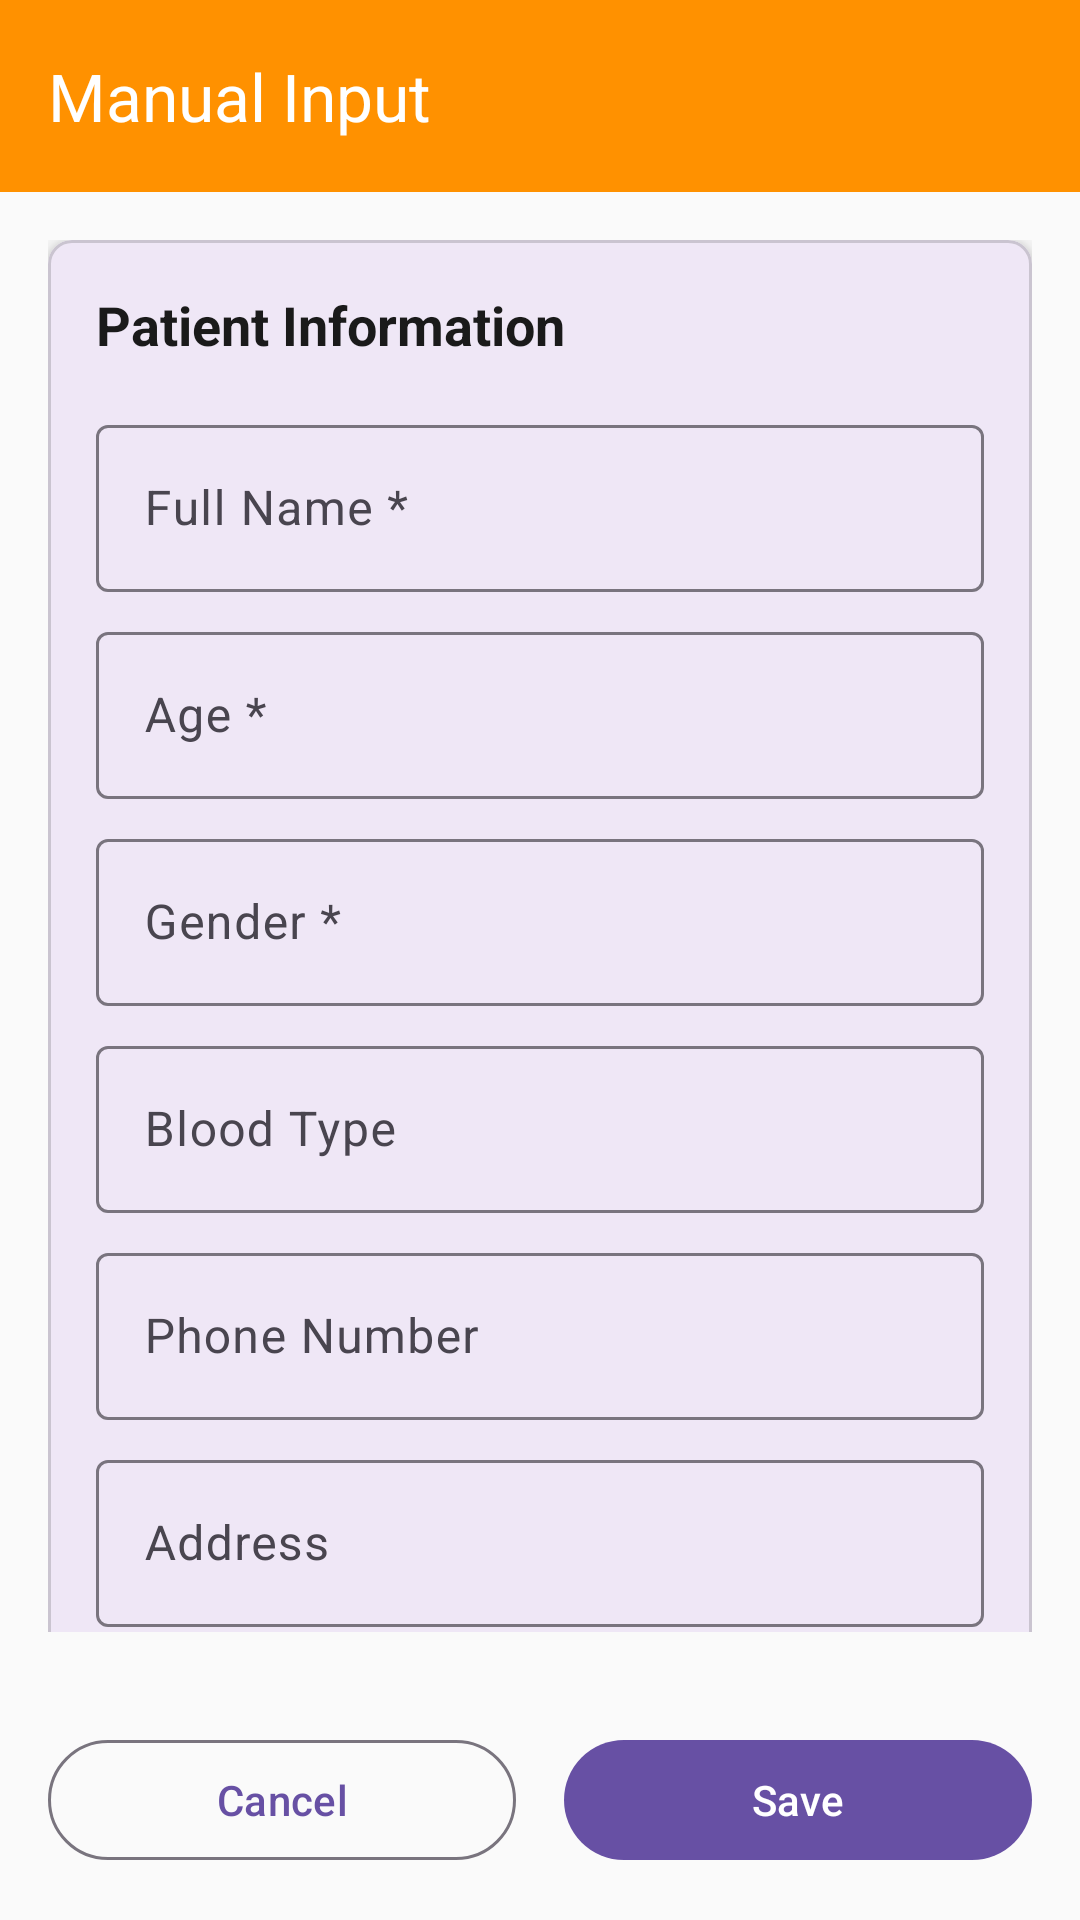

Here is an Android app screen rendered from its layout file. Give the layout XML and the strings, colors and styles it references.
<!-- AndroidManifest.xml: application theme Theme.DidAPP -->
<!-- res/layout/activity_manual_input.xml -->
<?xml version="1.0" encoding="utf-8"?>
<androidx.constraintlayout.widget.ConstraintLayout xmlns:android="http://schemas.android.com/apk/res/android"
    xmlns:app="http://schemas.android.com/apk/res-auto"
    android:layout_width="match_parent"
    android:layout_height="match_parent"
    android:background="@color/background">

    
    <com.google.android.material.appbar.MaterialToolbar
        android:id="@+id/toolbar"
        android:layout_width="match_parent"
        android:layout_height="wrap_content"
        android:background="@color/primary"
        app:layout_constraintEnd_toEndOf="parent"
        app:layout_constraintStart_toStartOf="parent"
        app:layout_constraintTop_toTopOf="parent"
        app:navigationIcon="@drawable/ic_arrow_back"
        app:title="Manual Input"
        app:titleTextColor="@color/white" />

    
    <androidx.core.widget.NestedScrollView
        android:layout_width="match_parent"
        android:layout_height="0dp"
        android:padding="16dp"
        app:layout_constraintBottom_toTopOf="@+id/button_container"
        app:layout_constraintEnd_toEndOf="parent"
        app:layout_constraintStart_toStartOf="parent"
        app:layout_constraintTop_toBottomOf="@+id/toolbar">

        <LinearLayout
            android:layout_width="match_parent"
            android:layout_height="wrap_content"
            android:orientation="vertical">

            
            <com.google.android.material.card.MaterialCardView
                android:layout_width="match_parent"
                android:layout_height="wrap_content"
                android:layout_marginBottom="16dp"
                app:cardCornerRadius="8dp"
                app:cardElevation="4dp">

                <LinearLayout
                    android:layout_width="match_parent"
                    android:layout_height="wrap_content"
                    android:orientation="vertical"
                    android:padding="16dp">

                    <TextView
                        android:layout_width="match_parent"
                        android:layout_height="wrap_content"
                        android:layout_marginBottom="16dp"
                        android:text="Patient Information"
                        android:textColor="@color/text_primary"
                        android:textSize="18sp"
                        android:textStyle="bold" />

                    
                    <com.google.android.material.textfield.TextInputLayout
                        android:layout_width="match_parent"
                        android:layout_height="wrap_content"
                        android:layout_marginBottom="8dp"
                        android:hint="Full Name *"
                        app:startIconDrawable="@drawable/ic_medical">

                        <com.google.android.material.textfield.TextInputEditText
                            android:id="@+id/et_name"
                            android:layout_width="match_parent"
                            android:layout_height="wrap_content"
                            android:inputType="textPersonName" />

                    </com.google.android.material.textfield.TextInputLayout>

                    
                    <com.google.android.material.textfield.TextInputLayout
                        android:layout_width="match_parent"
                        android:layout_height="wrap_content"
                        android:layout_marginBottom="8dp"
                        android:hint="Age *"
                        app:startIconDrawable="@drawable/ic_medical">

                        <com.google.android.material.textfield.TextInputEditText
                            android:id="@+id/et_age"
                            android:layout_width="match_parent"
                            android:layout_height="wrap_content"
                            android:inputType="number" />

                    </com.google.android.material.textfield.TextInputLayout>

                    
                    <com.google.android.material.textfield.TextInputLayout
                        android:layout_width="match_parent"
                        android:layout_height="wrap_content"
                        android:layout_marginBottom="8dp"
                        android:hint="Gender *"
                        app:startIconDrawable="@drawable/ic_medical">

                        <com.google.android.material.textfield.TextInputEditText
                            android:id="@+id/et_gender"
                            android:layout_width="match_parent"
                            android:layout_height="wrap_content"
                            android:inputType="text" />

                    </com.google.android.material.textfield.TextInputLayout>

                    
                    <com.google.android.material.textfield.TextInputLayout
                        android:layout_width="match_parent"
                        android:layout_height="wrap_content"
                        android:layout_marginBottom="8dp"
                        android:hint="Blood Type"
                        app:startIconDrawable="@drawable/ic_medical">

                        <com.google.android.material.textfield.TextInputEditText
                            android:id="@+id/et_blood_type"
                            android:layout_width="match_parent"
                            android:layout_height="wrap_content"
                            android:inputType="text" />

                    </com.google.android.material.textfield.TextInputLayout>

                    
                    <com.google.android.material.textfield.TextInputLayout
                        android:layout_width="match_parent"
                        android:layout_height="wrap_content"
                        android:layout_marginBottom="8dp"
                        android:hint="Phone Number"
                        app:startIconDrawable="@drawable/ic_medical">

                        <com.google.android.material.textfield.TextInputEditText
                            android:id="@+id/et_phone"
                            android:layout_width="match_parent"
                            android:layout_height="wrap_content"
                            android:inputType="phone" />

                    </com.google.android.material.textfield.TextInputLayout>

                    
                    <com.google.android.material.textfield.TextInputLayout
                        android:layout_width="match_parent"
                        android:layout_height="wrap_content"
                        android:hint="Address"
                        app:startIconDrawable="@drawable/ic_medical">

                        <com.google.android.material.textfield.TextInputEditText
                            android:id="@+id/et_address"
                            android:layout_width="match_parent"
                            android:layout_height="wrap_content"
                            android:inputType="textMultiLine" />

                    </com.google.android.material.textfield.TextInputLayout>

                </LinearLayout>

            </com.google.android.material.card.MaterialCardView>

        </LinearLayout>

    </androidx.core.widget.NestedScrollView>

    
    <LinearLayout
        android:id="@+id/button_container"
        android:layout_width="match_parent"
        android:layout_height="wrap_content"
        android:orientation="horizontal"
        android:padding="16dp"
        app:layout_constraintBottom_toBottomOf="parent"
        app:layout_constraintEnd_toEndOf="parent"
        app:layout_constraintStart_toStartOf="parent">

        <com.google.android.material.button.MaterialButton
            android:id="@+id/btn_cancel"
            style="@style/Widget.Material3.Button.OutlinedButton"
            android:layout_width="0dp"
            android:layout_height="wrap_content"
            android:layout_marginEnd="8dp"
            android:layout_weight="1"
            android:text="Cancel" />

        <com.google.android.material.button.MaterialButton
            android:id="@+id/btn_save"
            android:layout_width="0dp"
            android:layout_height="wrap_content"
            android:layout_marginStart="8dp"
            android:layout_weight="1"
            android:text="Save" />

    </LinearLayout>

</androidx.constraintlayout.widget.ConstraintLayout>
<!-- resources referenced by this layout -->
<resources>
  <color name="background">#fafafa</color>
  <color name="primary">#ff9100</color>
  <color name="text_primary">#1a1a1a</color>
  <color name="white">#ffffff</color>
  <style name="Theme.DidAPP" parent="Base.Theme.DidAPP" />
  <style name="Base.Theme.DidAPP" parent="Theme.Material3.DayNight.NoActionBar">
          
          
      </style>
</resources>
